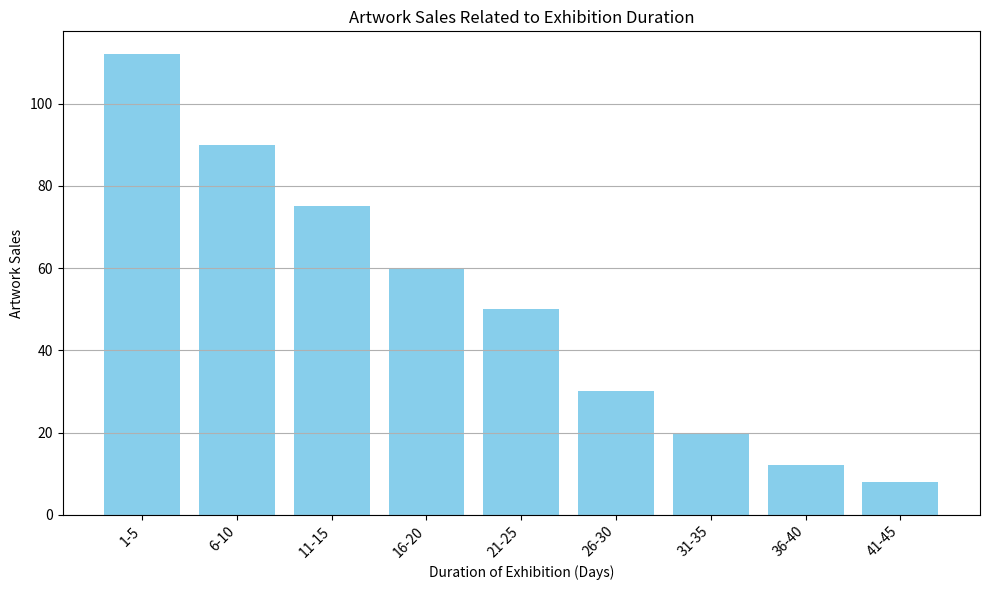

Reproduce this figure in Python. (Note: this script raises an exception after producing the figure.)
import matplotlib.pyplot as plt

# Given data
data_labels = ['1-5', '6-10', '11-15', '16-20', '21-25', '26-30', '31-35', '36-40', '41-45']
data = [112, 90, 75, 60, 50, 30, 20, 12, 8]
line_labels = ['Artwork Sales']

# Create figure and add subplot
fig = plt.figure(figsize=(10, 6))
ax = fig.add_subplot(111)

# Plot histogram
ax.bar(data_labels, data, color='skyblue')

# Set title and labels
ax.set_title('Artwork Sales Related to Exhibition Duration')
ax.set_xlabel('Duration of Exhibition (Days)')
ax.set_ylabel('Artwork Sales')

# Customize ticks and labels
ax.set_xticklabels(data_labels, rotation=45, ha='right')
ax.yaxis.grid(True)

# Adjust layout to prevent content from being clipped and to resize automatically
plt.tight_layout()

# Save the figure
plt.savefig('/cpfs01/user/liuqi/workspace/plotchart/data-300/histogram/png/218.png')

# Clear the current figure
plt.clf()
